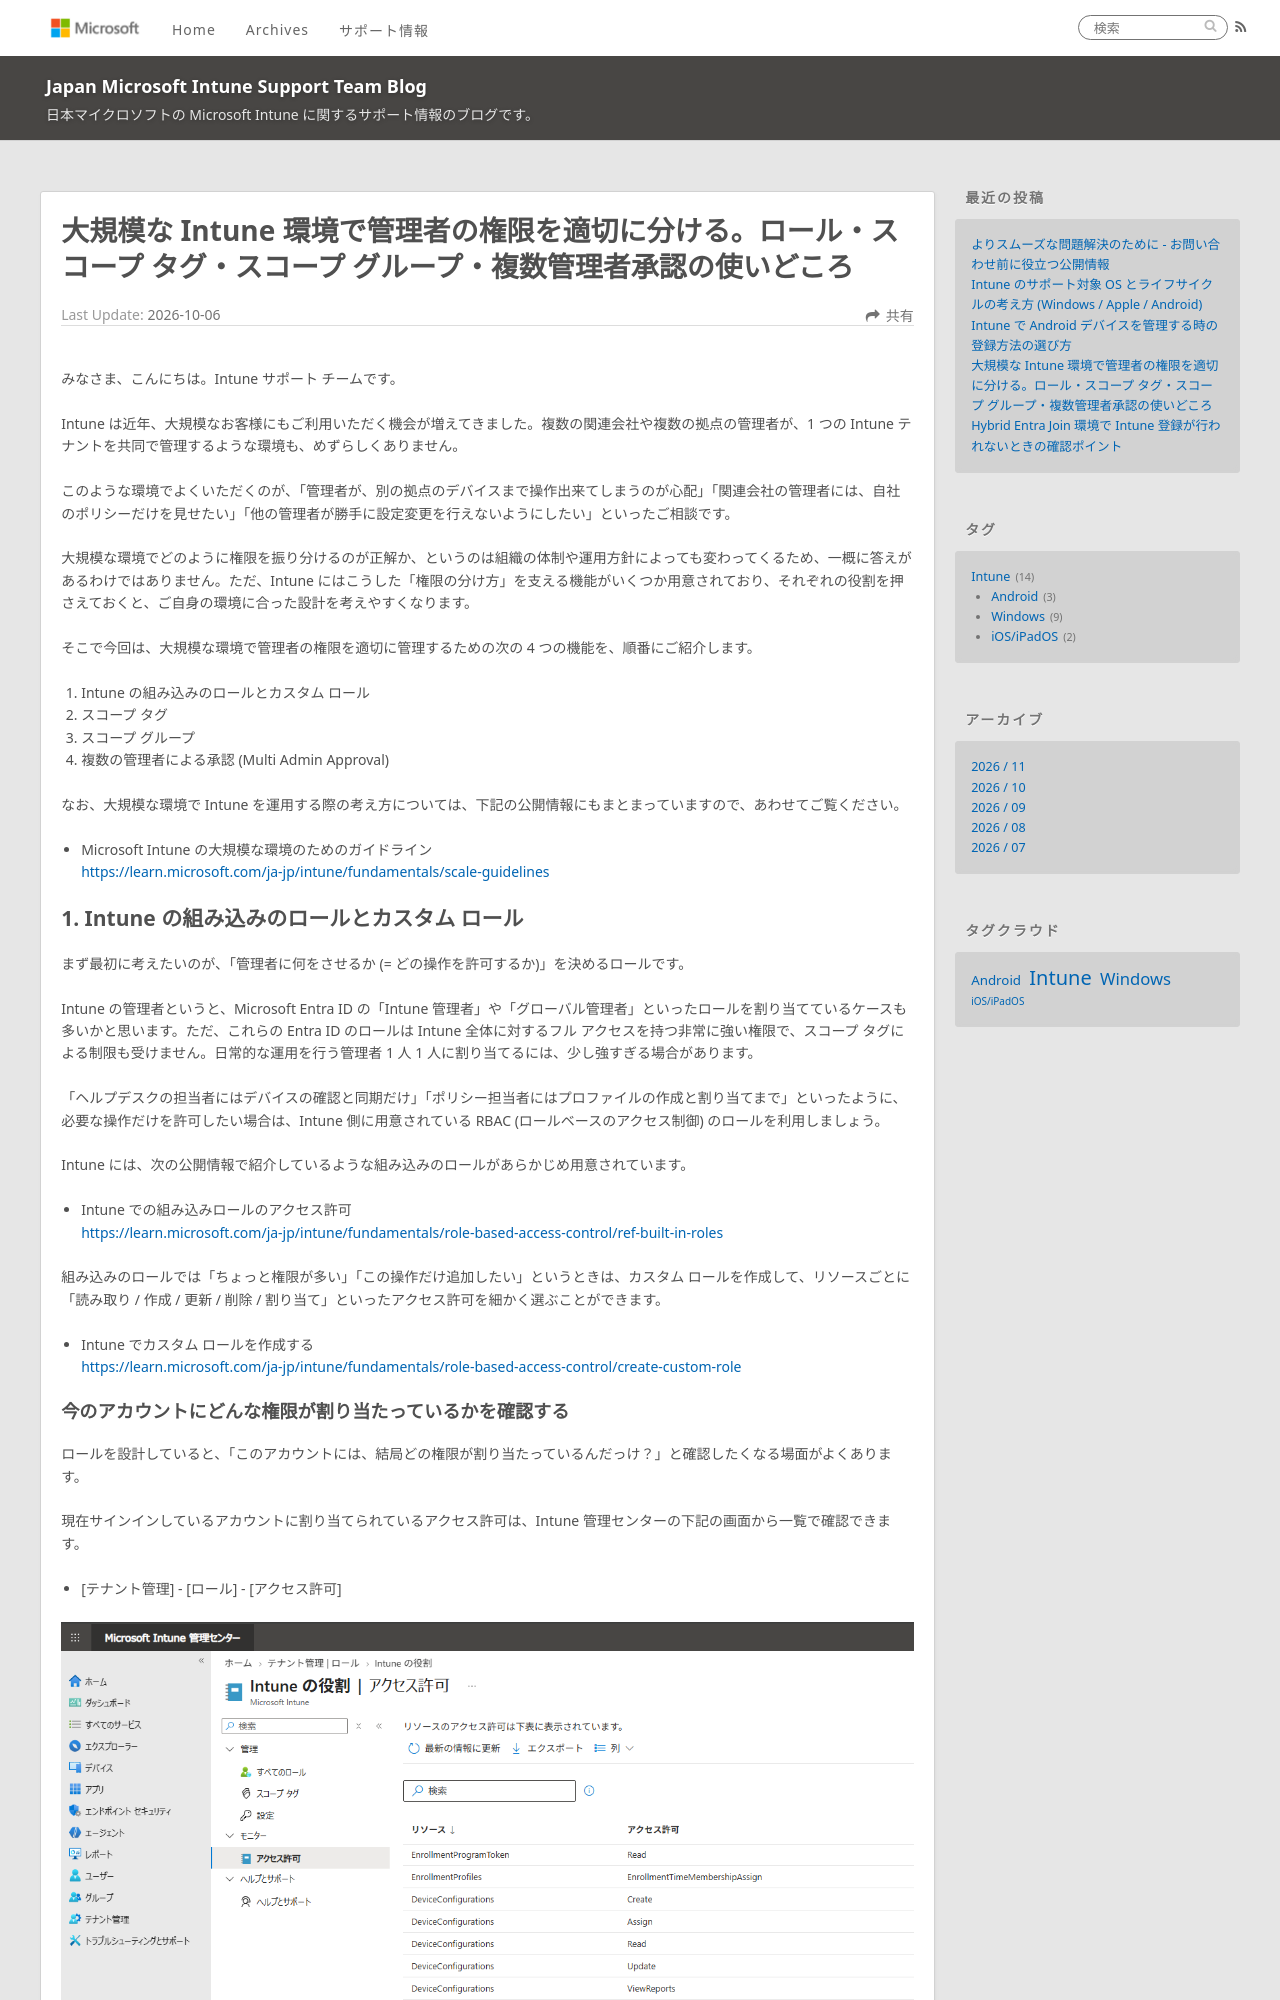

repository: jpintune/blog · page: intune/20261006_01/index.html · generator: jekyll

---
title: 大規模な Intune 環境で管理者の権限を適切に分ける。ロール・スコープ タグ・スコープ グループ・複数管理者承認の使いどころ
date: 2026-10-06
tags:
  - Intune
disableDisclaimer: true
---

# 大規模な Intune 環境で管理者の権限を適切に分ける。ロール・スコープ タグ・スコープ グループ・複数管理者承認の使いどころ

みなさま、こんにちは。Intune サポート チームです。

Intune は近年、大規模なお客様にもご利用いただく機会が増えてきました。複数の関連会社や複数の拠点の管理者が、1 つの Intune テナントを共同で管理するような環境も、めずらしくありません。

このような環境でよくいただくのが、「管理者が、別の拠点のデバイスまで操作出来てしまうのが心配」「関連会社の管理者には、自社のポリシーだけを見せたい」「他の管理者が勝手に設定変更を行えないようにしたい」といったご相談です。

大規模な環境でどのように権限を振り分けるのが正解か、というのは組織の体制や運用方針によっても変わってくるため、一概に答えがあるわけではありません。ただ、Intune にはこうした「権限の分け方」を支える機能がいくつか用意されており、それぞれの役割を押さえておくと、ご自身の環境に合った設計を考えやすくなります。

そこで今回は、大規模な環境で管理者の権限を適切に管理するための次の 4 つの機能を、順番にご紹介します。

1. Intune の組み込みのロールとカスタム ロール
2. スコープ タグ
3. スコープ グループ
4. 複数の管理者による承認 (Multi Admin Approval)

なお、大規模な環境で Intune を運用する際の考え方については、下記の公開情報にもまとまっていますので、あわせてご覧ください。

- Microsoft Intune の大規模な環境のためのガイドライン
  https://learn.microsoft.com/ja-jp/intune/fundamentals/scale-guidelines

## 1. Intune の組み込みのロールとカスタム ロール

まず最初に考えたいのが、「管理者に何をさせるか (= どの操作を許可するか)」を決めるロールです。

Intune の管理者というと、Microsoft Entra ID の「Intune 管理者」や「グローバル管理者」といったロールを割り当てているケースも多いかと思います。ただ、これらの Entra ID のロールは Intune 全体に対するフル アクセスを持つ非常に強い権限で、スコープ タグによる制限も受けません。日常的な運用を行う管理者 1 人 1 人に割り当てるには、少し強すぎる場合があります。

「ヘルプデスクの担当者にはデバイスの確認と同期だけ」「ポリシー担当者にはプロファイルの作成と割り当てまで」といったように、必要な操作だけを許可したい場合は、Intune 側に用意されている RBAC (ロールベースのアクセス制御) のロールを利用しましょう。

Intune には、次の公開情報で紹介しているような組み込みのロールがあらかじめ用意されています。

- Intune での組み込みロールのアクセス許可
  https://learn.microsoft.com/ja-jp/intune/fundamentals/role-based-access-control/ref-built-in-roles

組み込みのロールでは「ちょっと権限が多い」「この操作だけ追加したい」というときは、カスタム ロールを作成して、リソースごとに「読み取り / 作成 / 更新 / 削除 / 割り当て」といったアクセス許可を細かく選ぶことができます。

- Intune でカスタム ロールを作成する
  https://learn.microsoft.com/ja-jp/intune/fundamentals/role-based-access-control/create-custom-role
